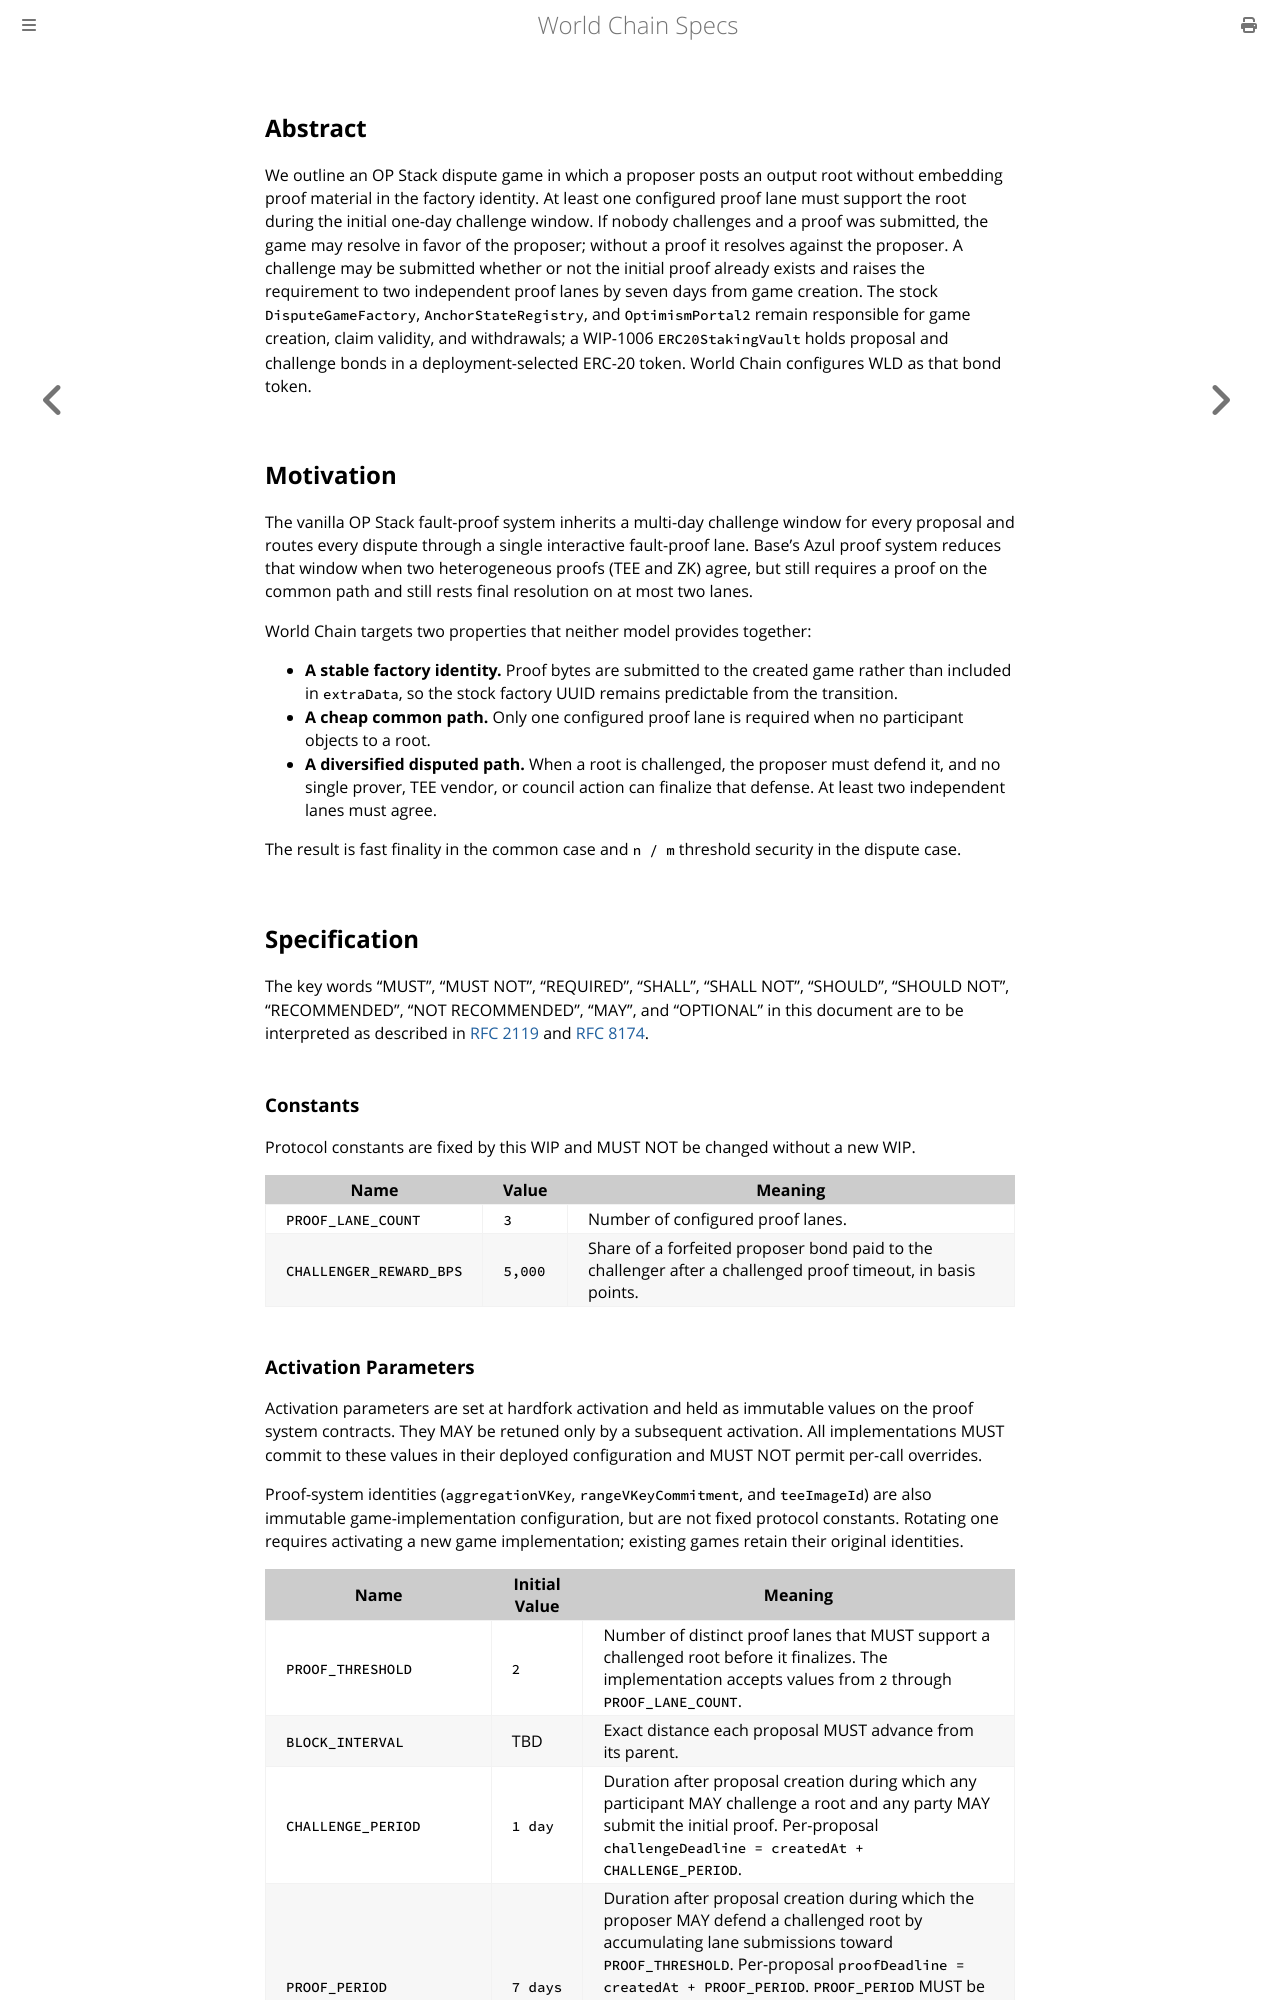

repository: worldcoin/world-chain · page: wips/wip-1006.html · generator: mdbook

---
wip: 1006
title: Proof System Architecture
description: OP Stack dispute game requiring one proof within a one-day challenge period and a 2-of-3 proof-lane defense when challenged.
author: 0xOsiris (@0xOsiris), Phillip Kemper, Alessandro Mazza, Piotr Heilman (@piohei)
status: Draft
type: Standards Track
category: Core
created: 2026-05-27
---

## Abstract

We outline an OP Stack dispute game in which a proposer posts an output root without embedding proof material in the factory identity. At least one configured proof lane must support the root during the initial one-day challenge window. If nobody challenges and a proof was submitted, the game may resolve in favor of the proposer; without a proof it resolves against the proposer. A challenge may be submitted whether or not the initial proof already exists and raises the requirement to two independent proof lanes by seven days from game creation. The stock `DisputeGameFactory`, `AnchorStateRegistry`, and `OptimismPortal2` remain responsible for game creation, claim validity, and withdrawals; a WIP-1006 `ERC20StakingVault` holds proposal and challenge bonds in a deployment-selected ERC-20 token. World Chain configures WLD as that bond token.

## Motivation

The vanilla OP Stack fault-proof system inherits a multi-day challenge window for every proposal and routes every dispute through a single interactive fault-proof lane. Base's Azul proof system reduces that window when two heterogeneous proofs (TEE and ZK) agree, but still requires a proof on the common path and still rests final resolution on at most two lanes.

World Chain targets two properties that neither model provides together:

- **A stable factory identity.** Proof bytes are submitted to the created game rather than included in `extraData`, so the stock factory UUID remains predictable from the transition.
- **A cheap common path.** Only one configured proof lane is required when no participant objects to a root.
- **A diversified disputed path.** When a root is challenged, the proposer must defend it, and no single prover, TEE vendor, or council action can finalize that defense. At least two independent lanes must agree.

The result is fast finality in the common case and `n / m` threshold security in the dispute case.

## Specification

The key words "MUST", "MUST NOT", "REQUIRED", "SHALL", "SHALL NOT", "SHOULD", "SHOULD NOT", "RECOMMENDED", "NOT RECOMMENDED", "MAY", and "OPTIONAL" in this document are to be interpreted as described in [RFC 2119](https://www.rfc-editor.org/rfc/rfc2119) and [RFC 8174](https://www.rfc-editor.org/rfc/rfc8174).

### Constants

Protocol constants are fixed by this WIP and MUST NOT be changed without a new WIP.

| Name | Value | Meaning |
| --- | --- | --- |
| `PROOF_LANE_COUNT` | `3` | Number of configured proof lanes. |
| `CHALLENGER_REWARD_BPS` | `5,000` | Share of a forfeited proposer bond paid to the challenger after a challenged proof timeout, in basis points. |
